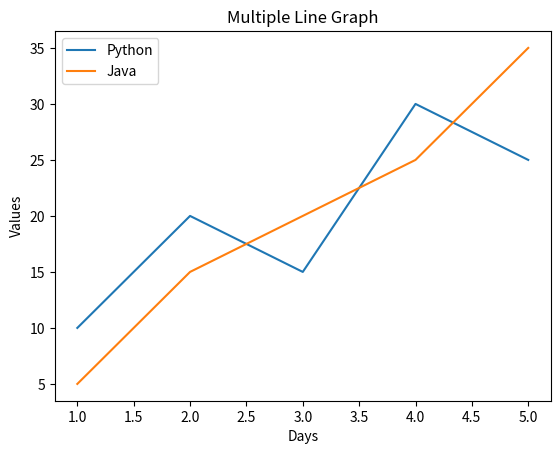

Python code for this plot:
import matplotlib.pyplot as plt

x = [1, 2, 3, 4, 5]
y1 = [10, 20, 15, 30, 25]
y2 = [5, 15, 20, 25, 35]

plt.plot(x, y1, label="Python")
plt.plot(x, y2, label="Java")

plt.title("Multiple Line Graph")
plt.xlabel("Days")
plt.ylabel("Values")
plt.legend()
plt.show()
